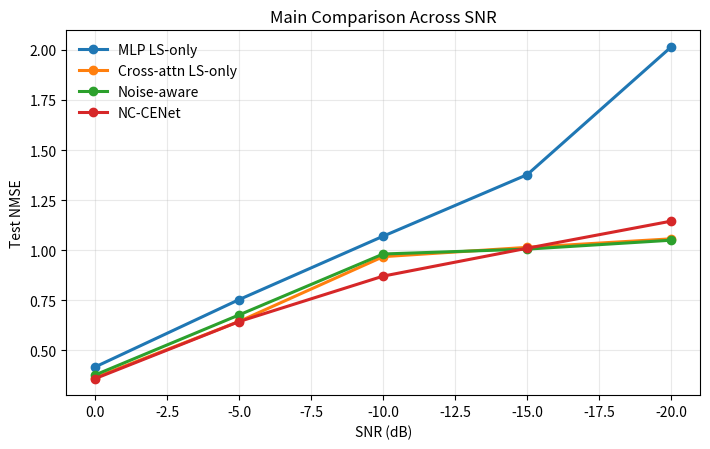
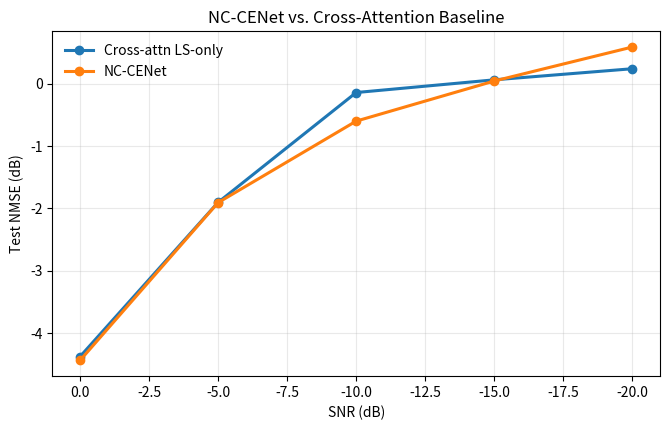
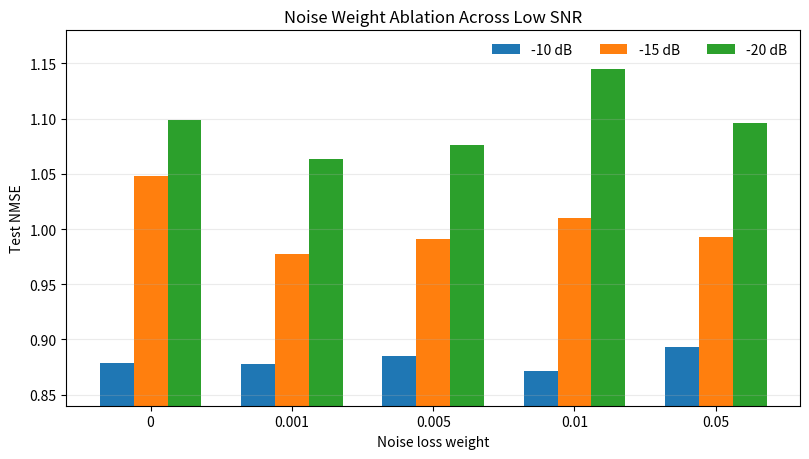
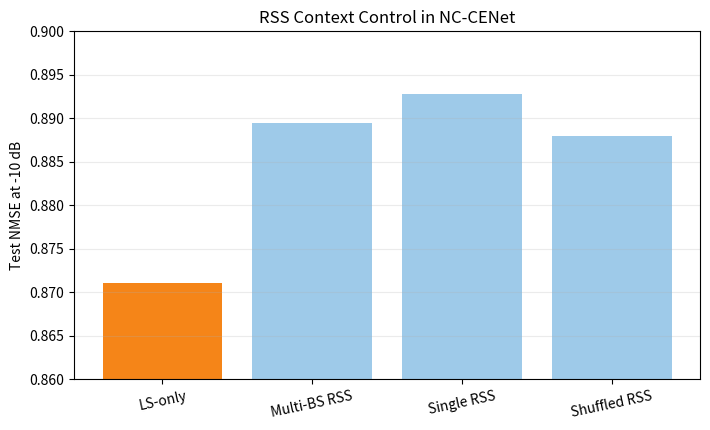
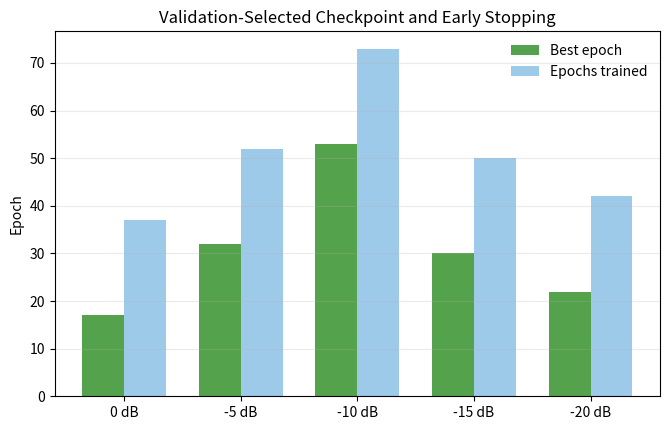
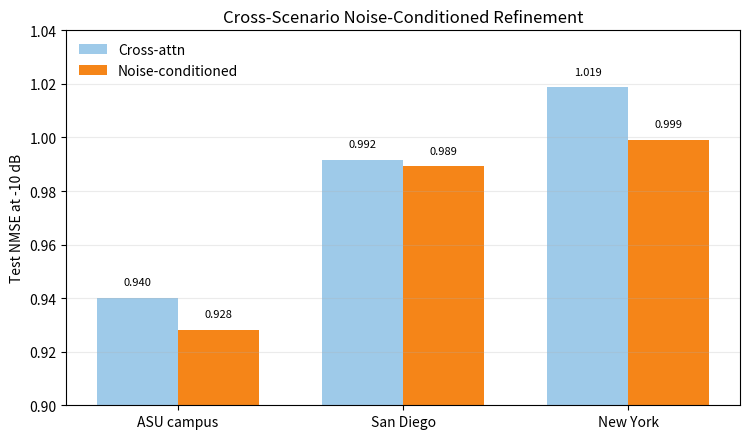
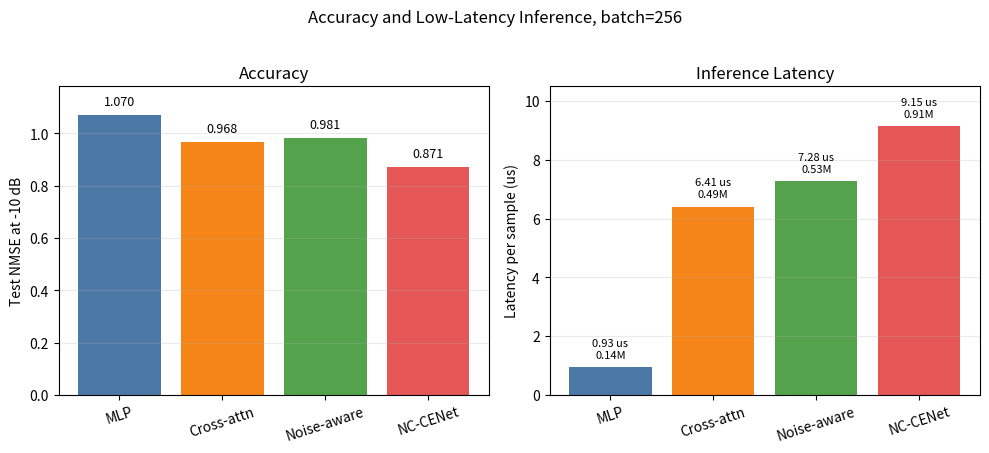

Write Python code to recreate these figures, in order.
from pathlib import Path

import matplotlib

matplotlib.use("Agg")
import matplotlib.pyplot as plt
import numpy as np


OUT_DIR = Path("deepmimo_multibs/paper_figures")
OUT_DIR.mkdir(parents=True, exist_ok=True)


def savefig(name):
    path = OUT_DIR / name
    plt.tight_layout()
    plt.savefig(path, dpi=240)
    plt.close()
    print(path)


def plot_main_nmse_vs_snr():
    snr = np.array([0, -5, -10, -15, -20])
    order = np.argsort(snr)
    snr = snr[order]

    data = {
        "MLP LS-only": np.array([0.418038, 0.754223, 1.070395, 1.377312, 2.014708])[order],
        "Cross-attn LS-only": np.array([0.364926, 0.645223, 0.968148, 1.014650, 1.057143])[order],
        "Noise-aware": np.array([0.378097, 0.677717, 0.981476, 1.005800, 1.050226])[order],
        "NC-CENet": np.array([0.359841, 0.644630, 0.871116, 1.010255, 1.145429])[order],
    }

    plt.figure(figsize=(7.2, 4.6))
    for label, values in data.items():
        plt.plot(snr, values, marker="o", linewidth=2.2, markersize=6, label=label)
    plt.xlabel("SNR (dB)")
    plt.ylabel("Test NMSE")
    plt.title("Main Comparison Across SNR")
    plt.grid(True, alpha=0.28)
    plt.legend(frameon=False)
    plt.gca().invert_xaxis()
    savefig("fig1_main_nmse_vs_snr.png")


def plot_main_db_vs_snr():
    snr = np.array([0, -5, -10, -15, -20])
    order = np.argsort(snr)
    snr = snr[order]

    data = {
        "Cross-attn LS-only": 10
        * np.log10(np.array([0.364926, 0.645223, 0.968148, 1.014650, 1.057143])[order]),
        "NC-CENet": 10
        * np.log10(np.array([0.359841, 0.644630, 0.871116, 1.010255, 1.145429])[order]),
    }

    plt.figure(figsize=(6.8, 4.4))
    for label, values in data.items():
        plt.plot(snr, values, marker="o", linewidth=2.2, markersize=6, label=label)
    plt.xlabel("SNR (dB)")
    plt.ylabel("Test NMSE (dB)")
    plt.title("NC-CENet vs. Cross-Attention Baseline")
    plt.grid(True, alpha=0.28)
    plt.legend(frameon=False)
    plt.gca().invert_xaxis()
    savefig("fig2_nmse_db_vs_snr.png")


def plot_noise_weight_ablation():
    weights = ["0", "0.001", "0.005", "0.01", "0.05"]
    data = {
        "-10 dB": [0.878649, 0.878225, 0.885283, 0.871116, 0.892857],
        "-15 dB": [1.047623, 0.977731, 0.991267, 1.010255, 0.992787],
        "-20 dB": [1.098779, 1.063262, 1.076384, 1.145429, 1.095953],
    }

    x = np.arange(len(weights))
    width = 0.24

    plt.figure(figsize=(8.2, 4.7))
    for idx, (label, nmse) in enumerate(data.items()):
        offset = (idx - 1) * width
        plt.bar(x + offset, nmse, width=width, label=label)
    plt.xticks(x, weights)
    plt.xlabel("Noise loss weight")
    plt.ylabel("Test NMSE")
    plt.title("Noise Weight Ablation Across Low SNR")
    plt.grid(axis="y", alpha=0.25)
    plt.legend(frameon=False, ncol=3)
    plt.ylim(0.84, 1.18)
    savefig("fig3_noise_weight_ablation.png")


def plot_rss_control():
    modes = ["LS-only", "Multi-BS RSS", "Single RSS", "Shuffled RSS"]
    nmse = [0.871116, 0.889460, 0.892777, 0.888009]
    colors = ["#f58518", "#9ecae9", "#9ecae9", "#9ecae9"]

    plt.figure(figsize=(7.2, 4.4))
    plt.bar(modes, nmse, color=colors)
    plt.ylabel("Test NMSE at -10 dB")
    plt.title("RSS Context Control in NC-CENet")
    plt.grid(axis="y", alpha=0.25)
    plt.ylim(0.86, 0.90)
    plt.xticks(rotation=12)
    savefig("fig4_rss_control.png")


def plot_best_epoch():
    snr_labels = ["0 dB", "-5 dB", "-10 dB", "-15 dB", "-20 dB"]
    best_epoch = [17, 32, 53, 30, 22]
    epochs_trained = [37, 52, 73, 50, 42]

    x = np.arange(len(snr_labels))
    width = 0.36

    plt.figure(figsize=(6.8, 4.4))
    plt.bar(x - width / 2, best_epoch, width, label="Best epoch", color="#54a24b")
    plt.bar(x + width / 2, epochs_trained, width, label="Epochs trained", color="#9ecae9")
    plt.xticks(x, snr_labels)
    plt.ylabel("Epoch")
    plt.title("Validation-Selected Checkpoint and Early Stopping")
    plt.grid(axis="y", alpha=0.25)
    plt.legend(frameon=False)
    savefig("fig5_best_epoch_early_stop.png")


def plot_cross_scenario():
    scenarios = ["ASU campus", "San Diego", "New York"]
    cross_attn = [0.940095, 0.991768, 1.018754]
    noise_conditioned = [0.928213, 0.989168, 0.999144]

    x = np.arange(len(scenarios))
    width = 0.36

    plt.figure(figsize=(7.6, 4.5))
    plt.bar(x - width / 2, cross_attn, width, label="Cross-attn", color="#9ecae9")
    plt.bar(x + width / 2, noise_conditioned, width, label="Noise-conditioned", color="#f58518")
    plt.xticks(x, scenarios)
    plt.ylabel("Test NMSE at -10 dB")
    plt.title("Cross-Scenario Noise-Conditioned Refinement")
    plt.grid(axis="y", alpha=0.25)
    plt.ylim(0.90, 1.04)
    plt.legend(frameon=False)
    for idx, value in enumerate(cross_attn):
        plt.text(idx - width / 2, value + 0.004, f"{value:.3f}", ha="center", va="bottom", fontsize=8)
    for idx, value in enumerate(noise_conditioned):
        plt.text(idx + width / 2, value + 0.004, f"{value:.3f}", ha="center", va="bottom", fontsize=8)
    savefig("fig6_cross_scenario_asu.png")


def plot_efficiency_latency():
    models = ["MLP", "Cross-attn", "Noise-aware", "NC-CENet"]
    test_nmse = [1.070395, 0.968148, 0.981476, 0.871116]
    latency_us = [0.932516, 6.405111, 7.275176, 9.147615]
    params_m = [0.141584, 0.492612, 0.527046, 0.905926]
    colors = ["#4c78a8", "#f58518", "#54a24b", "#e45756"]

    x = np.arange(len(models))
    fig, axes = plt.subplots(1, 2, figsize=(10.0, 4.4), sharex=False)

    axes[0].bar(x, test_nmse, color=colors)
    axes[0].set_xticks(x, models, rotation=18)
    axes[0].set_ylabel("Test NMSE at -10 dB")
    axes[0].set_title("Accuracy")
    axes[0].grid(axis="y", alpha=0.25)
    axes[0].set_ylim(0.0, 1.18)
    for idx, value in enumerate(test_nmse):
        axes[0].text(idx, value + 0.025, f"{value:.3f}", ha="center", va="bottom", fontsize=9)

    axes[1].bar(x, latency_us, color=colors)
    axes[1].set_xticks(x, models, rotation=18)
    axes[1].set_ylabel("Latency per sample (us)")
    axes[1].set_title("Inference Latency")
    axes[1].grid(axis="y", alpha=0.25)
    axes[1].set_ylim(0.0, 10.5)
    for idx, (latency, params) in enumerate(zip(latency_us, params_m)):
        axes[1].text(
            idx,
            latency + 0.25,
            f"{latency:.2f} us\n{params:.2f}M",
            ha="center",
            va="bottom",
            fontsize=8,
        )

    fig.suptitle("Accuracy and Low-Latency Inference, batch=256", y=1.02)
    savefig("fig7_accuracy_latency_tradeoff.png")


def main():
    plot_main_nmse_vs_snr()
    plot_main_db_vs_snr()
    plot_noise_weight_ablation()
    plot_rss_control()
    plot_best_epoch()
    plot_cross_scenario()
    plot_efficiency_latency()


if __name__ == "__main__":
    main()
